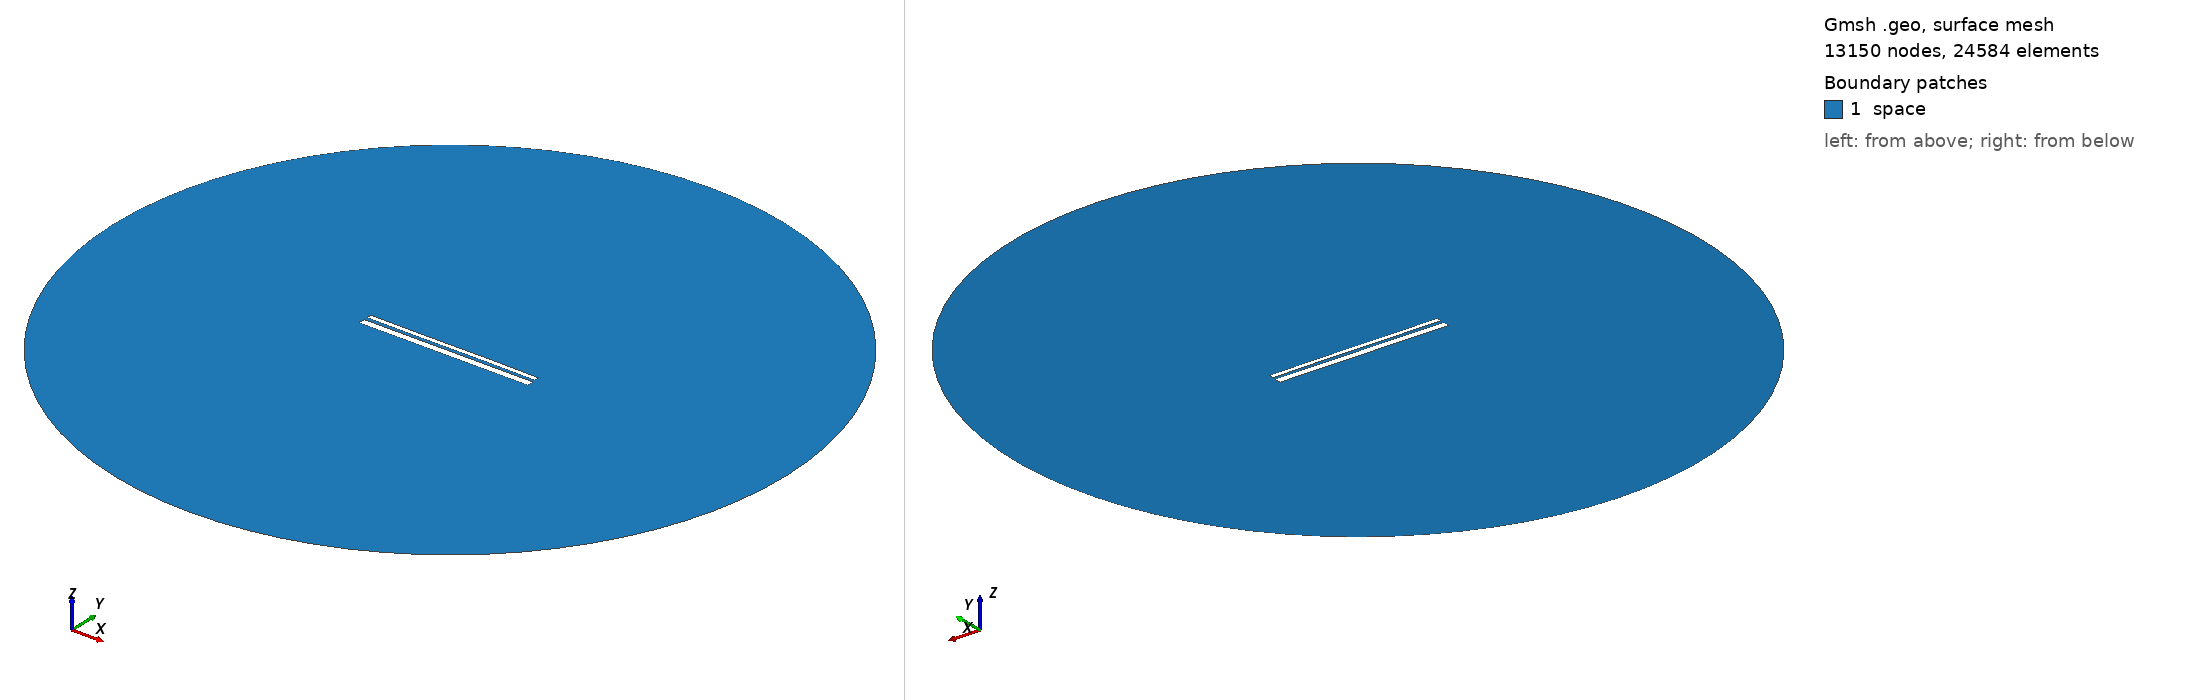

Gmsh geometry script, surface-meshed: 13150 nodes, 24584 surface elements. Boundary patches (legend numbers): 1 space. Left view from above one corner, right view from below the opposite corner. Legend entries are the model's physical surfaces. The drawing asked Gmsh for element sizes between 1% and 20% of the model's largest extent; the script's own settings can give other sizes.

=== 12558.geo (drawn) ===
//---------------------------------------
// Geometry kernel
//---------------------------------------

SetFactory("OpenCASCADE");



//---------------------------------------
// Parameters of the geometry
//---------------------------------------

// Overetch of the upper plate
overetch = 0.5;

// Distance between the plates
distance = 1.5;

// Discretization over the x axis (for the deformation)
nx = 50; 

// Length of the plate
L = 100 - overetch; 

// Number of modes
n = 4; 

// 1st mode coefficient
coeff(1) = -0.15;
beta(1) = 0.596864 * 3.1415926535 / L;

// 2nd mode coefficient
coeff(2) = 0.0;
beta(2) = 1.49418 * 3.1415926535 / L;

// 3rd mode coefficient
coeff(3) = -0.075;
beta(3) = 2.50025 * 3.1415926535 / L;

// 4th mode coefficient
coeff(4) = 0.0;
beta(4) = 3.49999 * 3.1415926535 / L;



//---------------------------------------
// Upper plate (deformed rectangle)
//---------------------------------------

// Coordiantes of the upper plate
xmin = -50;
xmax = 50 - overetch;

// Height of the upper plate
yheight = 4 - 2 * overetch;

// Indexes of the points
UpperID[] = {};
LowerID[] = {};
LeftID[] = {};
RightID[] = {};

// Point index
p = 1;

// Horizontal edges
For i In {1:nx}
    x = xmin + (i-1)*(xmax - xmin)/(nx-1);

    y_bottom = distance / 2 + overetch;
    For j In {1:n}
        C = (Cosh(beta(j)*L) + Cos(beta(j)*L)) / (Sinh(beta(j)*L) + Sin(beta(j)*L));
        y_bottom  = y_bottom + coeff(j) * (Cosh(beta(j)*(x+50)) - Cos(beta(j)*(x+50)) - C * (Sinh(beta(j)*(x+50)) - Sin(beta(j)*(x+50))));
    EndFor

    y_top = y_bottom + yheight;

    Point(p) = {x, y_top, 0, 1.0};
    UpperID[i] = p;
    p = p + 1;

    Point(p) = {x, y_bottom, 0, 1.0};
    LowerID[i] = p;
    p = p + 1;
EndFor

// Create point lists
UpperPts[] = {}; LowerPts[] = {};
For i In {1:nx}
  UpperPts[] += {UpperID[i]};
  LowerPts[] += {LowerID[i]};
EndFor

// Build splines
Spline(1) = {UpperPts[]};
Spline(2) = {LowerPts[]};
Line(3) = {LowerPts[nx-1], UpperPts[nx-1]};
Line(4) = {LowerPts[0], UpperPts[0]};

// Build the plane surface
Curve Loop(1) = {2, 3, -1, -4};
Plane Surface(1) = {1};



//---------------------------------------
// Lower plate (rectangle)
//---------------------------------------

// Vertices
Point(1001) = {-50, -1, 0, 1.0};
Point(1002) = { 50, -1, 0, 1.0};
Point(1003) = { 50,  -5, 0, 1.0};
Point(1004) = {-50,  -5, 0, 1.0};

// Edges
Line(5) = {1001, 1002};
Line(6) = {1002, 1003};
Line(7) = {1003, 1004};
Line(8) = {1004, 1001};

// Plane surface
Line Loop(2) = {5, 6, 7, 8};
Plane Surface(2) = {2}; 



//---------------------------------------
// Outer (fictious) boundary
//---------------------------------------

// Points
Point(1005) = {0, 0, 0};       // Center
Point(1006) = {200, 0, 0};     // Start point
Point(1007) = {0, 200, 0};     // 90 degrees
Point(1008) = {-200, 0, 0};    // 180 degrees
Point(1009) = {0, -200, 0};    // 270 degrees

// Circle arcs (each needs start, center, end)
Circle(9) = {1006, 1005, 1007};
Circle(10) = {1007, 1005, 1008};
Circle(11) = {1008, 1005, 1009};
Circle(12) = {1009, 1005, 1006};

// Plane surface for the entire domain
Curve Loop(3) = {9, 10, 11, 12};
Surface(3) = {3};

// Subtract the plates from the whole domain to obtain the actual domain where we want to solve the equations
BooleanDifference{ Surface{3}; Delete; }{ Surface{1}; Surface{2}; Delete; }




//---------------------------------------
// Transfinite Lines/Curves
//---------------------------------------

// Set the number of points on the boundaries
r = 7;

// Plates
Transfinite Curve {1, 2} = 50*r Using Progression 1;
Transfinite Curve {3, 4} = 2*r Using Progression 1;
Transfinite Line {5, 7} = 50*r Using Progression 1;
Transfinite Line {6, 8} = 2*r Using Progression 1;

// Outer boundary
Transfinite Line {9, 10, 11, 12} = 20 Using Progression 1;



//---------------------------------------
// Physical groups
//---------------------------------------                

// Physical curves (boundaries)
Physical Line("force_segment", 10) = {2};
Physical Line("upper_plate", 11) = {1, 3, 4};
Physical Line("lower_plate", 12) = {5, 6, 7, 8};
Physical Line("boundary", 20) = {9, 10, 11, 12};

// Physical Surfaces
Physical Surface("space", 30) = {3};



//---------------------------------------
// 6. Generate the Mesh
//---------------------------------------

// 2D mesh generation
Mesh 2;
